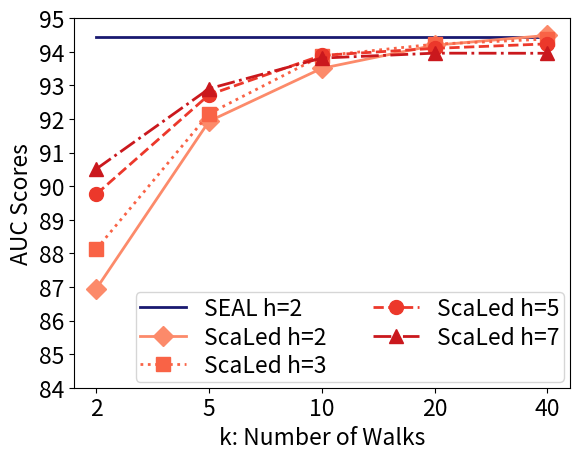
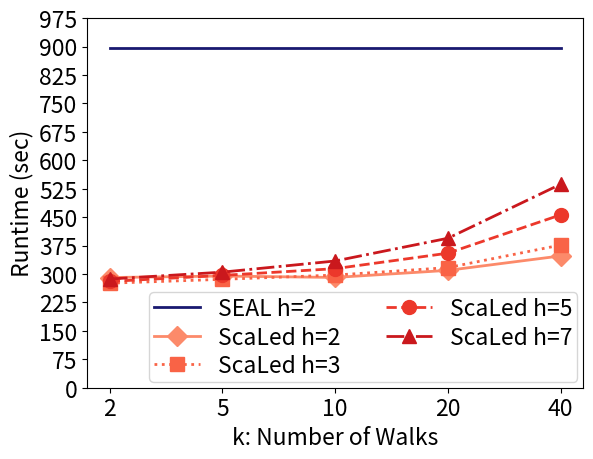

Write the Python code that produced these figures, in order.
import matplotlib.pyplot as plt
import numpy as np


# omit EColi for paper
class HyperTunerResults:
    M = [2, 5, 10, 20, 40]
    m = [2, 3, 5, 7]

    FORTY_PB = {
        "AUC": {

            (2, 40): np.array([94.11859, 94.28474, 94.23653, 95.03088, 94.76138]),
            (3, 40): np.array([94.07773, 93.92130, 94.10495, 94.92669, 94.84912]),
            (5, 40): np.array([93.66491, 93.69224, 94.09836, 94.99459, 94.71765]),
            (7, 40): np.array([93.51725, 93.44888, 93.89214, 94.54632, 94.36539]),
        },
        "Time": {
            (2, 40): np.array([354.85, 346.33, 355.40, 339.88, 341.98]),
            (3, 40): np.array([363.43, 377.71, 380.09, 379.95, 380.80]),
            (5, 40): np.array([458.56, 451.25, 445.56, 457.68, 467.25]),
            (7, 40): np.array([527.39, 534.95, 533.01, 540.11, 548.43]),
        }
    }

    RESULTS_NON = {
        'PB': {'AUC_MEAN': [86.945668, 91.9308, 93.505176, 94.19305, 88.125528, 92.15618, 93.876566, 94.22434000000001,
                            89.76083999999999, 92.71959, 93.891646, 94.09972200000001, 90.51021, 92.900018, 93.81096,
                            93.957076],
               'AP_MEAN': [87.190634, 91.518678, 93.158468, 93.84264600000002, 88.187284, 91.91599799999999, 93.553516,
                           93.927388, 89.77046599999998, 92.524974, 93.69295600000001, 93.86109400000001,
                           90.56883799999999, 92.80642, 93.61738, 93.855126],
               'Time_MEAN': [290.698, 294.626, 290.906, 309.61199999999997, 275.72400000000005, 285.98, 297.166,
                             316.832, 280.38, 296.38, 314.068, 354.9599999999999, 286.71999999999997, 304.926,
                             334.34000000000003, 394.342]},
        # 'Ecoli': {
        #     'AUC_MEAN': [92.348424, 95.381552, 96.081864, 96.192442, 93.24523599999999, 95.84468199999999, 96.43089,
        #                  96.46211000000001, 93.97460199999999, 95.785326, 96.30825, 96.34476, 94.19044799999999,
        #                  95.69772799999998, 95.98449, 96.18316],
        #     'AP_MEAN': [93.73167799999999, 96.26543799999999, 96.884578, 97.044354, 94.49142400000001,
        #                 96.64835000000002, 97.122936, 97.18846599999999, 95.175422, 96.6814, 97.03465, 97.151016,
        #                 95.417498, 96.70021, 96.947914, 97.073784],
        #     'Time_MEAN': [246.69800000000004, 243.28199999999998, 246.87800000000001, 257.756, 238.28199999999998,
        #                   246.208, 253.98600000000002, 271.98, 242.526, 255.08800000000002, 262.96400000000006,
        #                   305.126,
        #                   247.73000000000002, 260.618, 282.308, 361.218]}
    }

    SEAL = {
        'PB': {
            'AUC_MEAN': [94.43],
            'AP_MEAN': [94.07],
            'Time_MEAN': [896.0559999999999]},
        # 'Ecoli': {
        #     'AUC_MEAN': [96.67],
        #     'AP_MEAN': [97.38],
        #     'Time_MEAN': [907.384]
        # }
    }


if __name__ == '__main__':
    # multi-line graph plots for hyperparameter tuning results
    slice_length = len(HyperTunerResults.m)
    # colors = ['b', 'g', 'r', 'm', 'c', 'y', 'k', 'w']
    cmap = [plt.cm.get_cmap("Reds"), plt.cm.get_cmap("Greens")]
    slicedCM = [cmap[0](np.linspace(0.4, 0.75, slice_length)), cmap[1](np.linspace(0.5, 0.8, slice_length))]
    line_style = ['solid', 'dotted', 'dashed', 'dashdot']
    marker_style = ['D', 's', 'o', '^']
    seal_colors = ['midnightblue', 'darkgreen', ]

    for dataset, results in HyperTunerResults.RESULTS_NON.items():
        all_auc = results['AUC_MEAN']
        all_ap = results['AP_MEAN']
        all_times = results['Time_MEAN']

        time_SEAL_results = HyperTunerResults.SEAL[dataset]['Time_MEAN'] * 4

        auc_m_results = [all_auc[i:i + slice_length] for i in range(0, len(all_auc), slice_length)]
        time_m_results = [all_times[i:i + slice_length] for i in range(0, len(all_times), slice_length)]

        HyperTunerResults.RESULTS_NON[dataset].update(
            {'auc_m_results': auc_m_results, 'time_m_results': time_m_results}
        )

    f = plt.figure()
    x = HyperTunerResults.M
    default_x_ticks = range(len(x))
    plt.rcParams.update({'font.size': 16.5})
    plt.xticks(default_x_ticks, x)
    plt.yticks(np.arange(0, 96, 1))
    plt.ylim(84)
    for index, (dataset, results) in enumerate(HyperTunerResults.RESULTS_NON.items()):
        # SEAL line
        auc_SEAL_results = HyperTunerResults.SEAL[dataset]['AUC_MEAN'] * 5
        plt.plot(default_x_ticks, auc_SEAL_results, label=f"SEAL h=2", color=seal_colors[index],
                 linestyle='-', linewidth=2, markersize=10)

        for custom_index in range(len(HyperTunerResults.m)):
            auc_m_results = results['auc_m_results']
            mean_40 = np.mean(list(HyperTunerResults.FORTY_PB['AUC'].items())[custom_index][-1])
            auc_m_results[custom_index].append(mean_40)

        for inner_index, m_values in enumerate(auc_m_results):
            plt.plot(default_x_ticks, m_values, label=f"ScaLed h={HyperTunerResults.m[inner_index]}",
                     color=slicedCM[index][inner_index],
                     linestyle=line_style[inner_index], marker=marker_style[inner_index], linewidth=2, markersize=10)

    plt.ylabel('AUC Scores')
    plt.xlabel('k: Number of Walks')
    plt.legend(loc="lower right", ncol=2, borderpad=0.2, labelspacing=0.25, borderaxespad=0.25)
    plt.show()
    f.savefig("hypertuner_non_attr_auc.pdf", bbox_inches='tight')

    f = plt.figure()
    x = HyperTunerResults.M
    default_x_ticks = range(len(x))
    plt.rcParams.update({'font.size': 16.5})
    plt.xticks(default_x_ticks, x)
    plt.yticks(np.arange(0, 1050, 75))
    plt.ylim(0)
    for index, (dataset, results) in enumerate(HyperTunerResults.RESULTS_NON.items()):
        # SEAL line
        auc_SEAL_results = HyperTunerResults.SEAL[dataset]['Time_MEAN'] * 5
        plt.plot(default_x_ticks, auc_SEAL_results, label=f"SEAL h=2", color=seal_colors[index],
                 linestyle='-', linewidth=2, markersize=10)

        auc_m_results = results['time_m_results']
        for custom_index in range(len(HyperTunerResults.m)):
            auc_m_results = results['time_m_results']
            mean_40 = np.mean(list(HyperTunerResults.FORTY_PB['Time'].items())[custom_index][-1])
            auc_m_results[custom_index].append(mean_40)

        for inner_index, m_values in enumerate(auc_m_results):
            plt.plot(default_x_ticks, m_values, label=f"ScaLed h={HyperTunerResults.m[inner_index]}",
                     color=slicedCM[index][inner_index],
                     linestyle=line_style[inner_index], marker=marker_style[inner_index], linewidth=2, markersize=10)

    plt.ylabel('Runtime (sec)')
    plt.xlabel('k: Number of Walks')
    plt.legend(loc="lower right", ncol=2, borderpad=0.2, labelspacing=0.25, borderaxespad=0.25)
    plt.show()
    f.savefig("hypertuner_non_attr_time.pdf", bbox_inches='tight')
